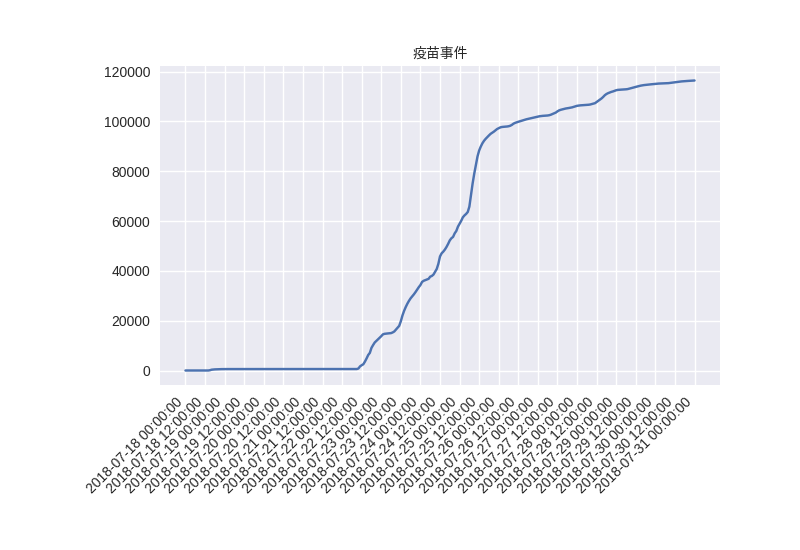

Source data for this figure (header and first rows):
, time, n_repost
0, 2018-07-18 00:00:00, 0
1, 2018-07-18 01:00:00, 0
2, 2018-07-18 02:00:00, 0
3, 2018-07-18 03:00:00, 0
4, 2018-07-18 04:00:00, 0
5, 2018-07-18 05:00:00, 0
6, 2018-07-18 06:00:00, 0
7, 2018-07-18 07:00:00, 0
8, 2018-07-18 08:00:00, 0
9, 2018-07-18 09:00:00, 0
10, 2018-07-18 10:00:00, 0
11, 2018-07-18 11:00:00, 0
12, 2018-07-18 12:00:00, 0
13, 2018-07-18 13:00:00, 0
14, 2018-07-18 14:00:00, 0
15, 2018-07-18 15:00:00, 106
16, 2018-07-18 16:00:00, 317
17, 2018-07-18 17:00:00, 401
18, 2018-07-18 18:00:00, 446
19, 2018-07-18 19:00:00, 479
20, 2018-07-18 20:00:00, 497
21, 2018-07-18 21:00:00, 520
22, 2018-07-18 22:00:00, 546
23, 2018-07-18 23:00:00, 561
24, 2018-07-19 00:00:00, 567
25, 2018-07-19 01:00:00, 571
26, 2018-07-19 02:00:00, 571
27, 2018-07-19 03:00:00, 572
28, 2018-07-19 04:00:00, 573
29, 2018-07-19 05:00:00, 573
30, 2018-07-19 06:00:00, 573
31, 2018-07-19 07:00:00, 575
32, 2018-07-19 08:00:00, 578
33, 2018-07-19 09:00:00, 579
34, 2018-07-19 10:00:00, 580
35, 2018-07-19 11:00:00, 581
36, 2018-07-19 12:00:00, 581
37, 2018-07-19 13:00:00, 581
38, 2018-07-19 14:00:00, 581
39, 2018-07-19 15:00:00, 581
40, 2018-07-19 16:00:00, 581
41, 2018-07-19 17:00:00, 582
42, 2018-07-19 18:00:00, 582
43, 2018-07-19 19:00:00, 582
44, 2018-07-19 20:00:00, 582
45, 2018-07-19 21:00:00, 582
46, 2018-07-19 22:00:00, 583
47, 2018-07-19 23:00:00, 584
48, 2018-07-20 00:00:00, 584
49, 2018-07-20 01:00:00, 584
50, 2018-07-20 02:00:00, 584
51, 2018-07-20 03:00:00, 584
52, 2018-07-20 04:00:00, 584
53, 2018-07-20 05:00:00, 584
54, 2018-07-20 06:00:00, 585
55, 2018-07-20 07:00:00, 585
56, 2018-07-20 08:00:00, 585
57, 2018-07-20 09:00:00, 586
58, 2018-07-20 10:00:00, 586
59, 2018-07-20 11:00:00, 587
... 253 more rows
